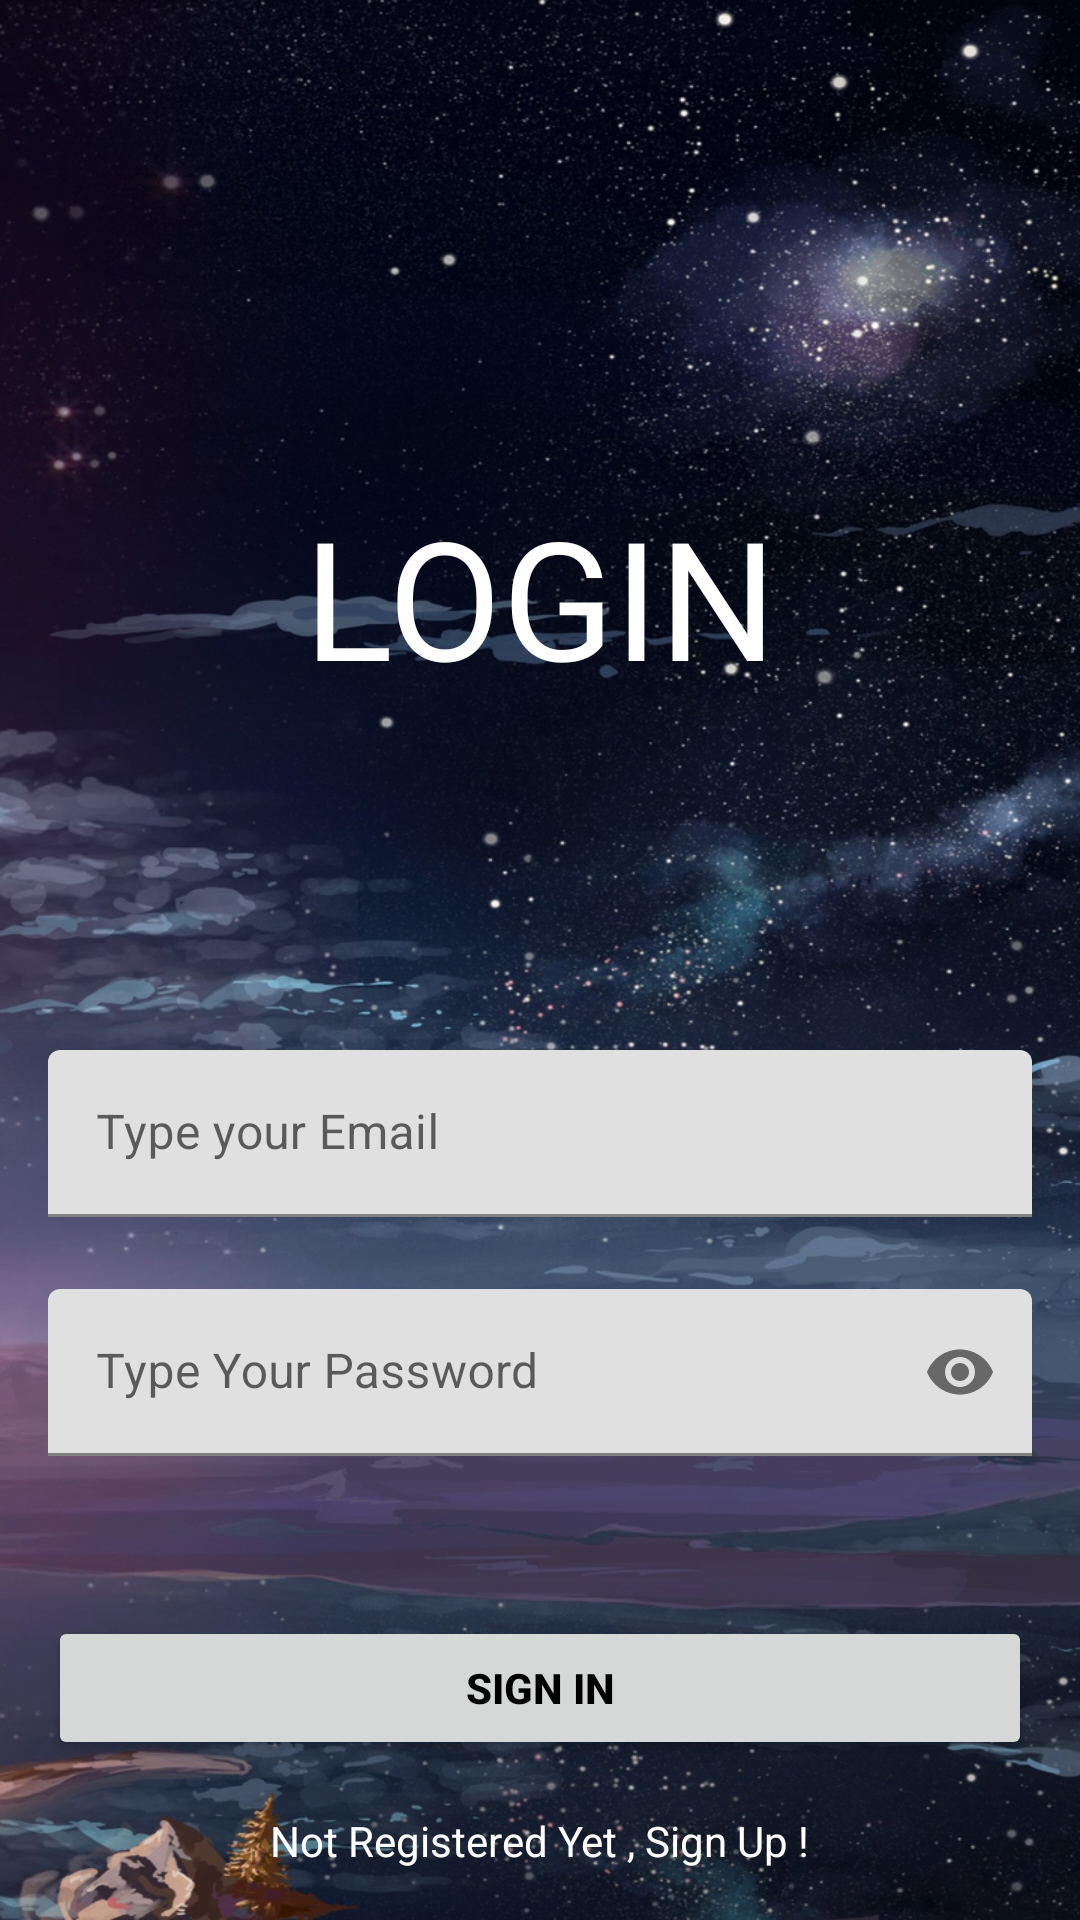

Here is an Android app screen rendered from its layout file. Give the layout XML and the strings, colors and styles it references.
<!-- AndroidManifest.xml: application theme Theme.PrjFirebase -->
<!-- res/layout/activity_login.xml -->
<?xml version="1.0" encoding="utf-8"?>
<androidx.constraintlayout.widget.ConstraintLayout xmlns:android="http://schemas.android.com/apk/res/android"
    xmlns:app="http://schemas.android.com/apk/res-auto"
    xmlns:tools="http://schemas.android.com/tools"
    android:layout_width="match_parent"
    android:layout_height="match_parent"
    android:background="@drawable/theone"
    tools:context=".Login">

    <com.google.android.material.textfield.TextInputLayout
        android:id="@+id/emailLayout"
        android:layout_width="match_parent"
        android:layout_height="wrap_content"
        android:layout_marginHorizontal="16dp"
        android:layout_marginTop="350dp"
        app:layout_constraintEnd_toEndOf="parent"
        app:layout_constraintHorizontal_bias="0.5"
        app:layout_constraintStart_toStartOf="parent"
        app:layout_constraintTop_toTopOf="parent">

        <com.google.android.material.textfield.TextInputEditText
            android:id="@+id/emailEt"
            android:layout_width="match_parent"
            android:layout_height="wrap_content"
            android:hint="Type your Email"
            android:inputType="textEmailAddress" />
    </com.google.android.material.textfield.TextInputLayout>

    <com.google.android.material.textfield.TextInputLayout
        android:id="@+id/passwordLayout"
        android:layout_width="match_parent"
        android:layout_height="wrap_content"
        android:layout_marginHorizontal="16dp"
        android:layout_marginTop="24dp"
        app:layout_constraintEnd_toEndOf="parent"
        app:layout_constraintHorizontal_bias="0.5"
        app:layout_constraintStart_toStartOf="parent"
        app:layout_constraintTop_toBottomOf="@id/emailLayout"
        app:passwordToggleEnabled="true">

        <com.google.android.material.textfield.TextInputEditText
            android:id="@+id/passET"

            android:layout_width="match_parent"
            android:layout_height="wrap_content"
            android:hint="Type Your Password"
            android:inputType="textPassword" />
    </com.google.android.material.textfield.TextInputLayout>

    <androidx.appcompat.widget.AppCompatButton
        android:id="@+id/button"
        android:layout_width="0dp"
        android:layout_height="wrap_content"
        android:layout_marginHorizontal="16dp"
        android:text="Sign In"
        android:textColor="@color/black"
        android:textStyle="bold"
        app:layout_constraintBottom_toBottomOf="parent"
        app:layout_constraintEnd_toEndOf="parent"
        app:layout_constraintHorizontal_bias="0.5"
        app:layout_constraintStart_toStartOf="parent"
        app:layout_constraintTop_toBottomOf="@+id/passwordLayout" />

    <TextView
        android:id="@+id/textView"
        android:layout_width="wrap_content"
        android:layout_height="wrap_content"
        android:textColor="@color/white"
        android:text="Not Registered Yet , Sign Up !"
        app:layout_constraintBottom_toBottomOf="parent"
        app:layout_constraintEnd_toEndOf="parent"
        app:layout_constraintHorizontal_bias="0.5"
        app:layout_constraintStart_toStartOf="parent"
        app:layout_constraintTop_toBottomOf="@+id/button" />

    <TextView
        android:id="@+id/textView2"
        android:layout_width="wrap_content"
        android:layout_height="wrap_content"
        android:layout_marginTop="162dp"
        android:text="LOGIN"
        android:textSize="55dp"
        android:textColor="@color/white"
        app:layout_constraintEnd_toEndOf="parent"
        app:layout_constraintStart_toStartOf="parent"
        app:layout_constraintTop_toTopOf="parent" />

</androidx.constraintlayout.widget.ConstraintLayout>
<!-- resources referenced by this layout -->
<resources>
  <!-- drawable theone: jpg bitmap (drawable-hdpi, 490186 bytes) -->
  <style name="Theme.PrjFirebase" parent="Theme.MaterialComponents.DayNight.NoActionBar">
          
          <item name="colorPrimary">@color/purple_500</item>
          <item name="colorPrimaryVariant">@color/purple_700</item>
          <item name="colorOnPrimary">@color/white</item>
          
          <item name="colorSecondary">@color/teal_200</item>
          <item name="colorSecondaryVariant">@color/teal_700</item>
          <item name="colorOnSecondary">@color/black</item>
          
          <item name="android:statusBarColor">?attr/colorPrimaryVariant</item>
          
      </style>
  <!-- not gathered from this repository: default colours our renderer supplied (Android Studio template values) -->
  <color name="purple_500">#FF6200EE</color>
  <color name="purple_700">#FF3700B3</color>
  <color name="teal_200">#FF03DAC5</color>
  <color name="teal_700">#FF018786</color>
  <color name="black">#FF000000</color>
  <color name="white">#FFFFFFFF</color>
</resources>
